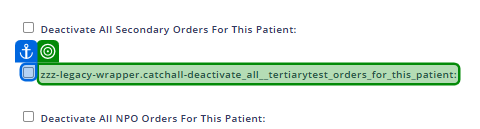
Task: Smoke Test Automation for TMNP
Workflow: TC - UI Verification - Copy (1)

Step 1: get-attribute of the label in window 'Nutrition Platform ™' (chrome.exe)
